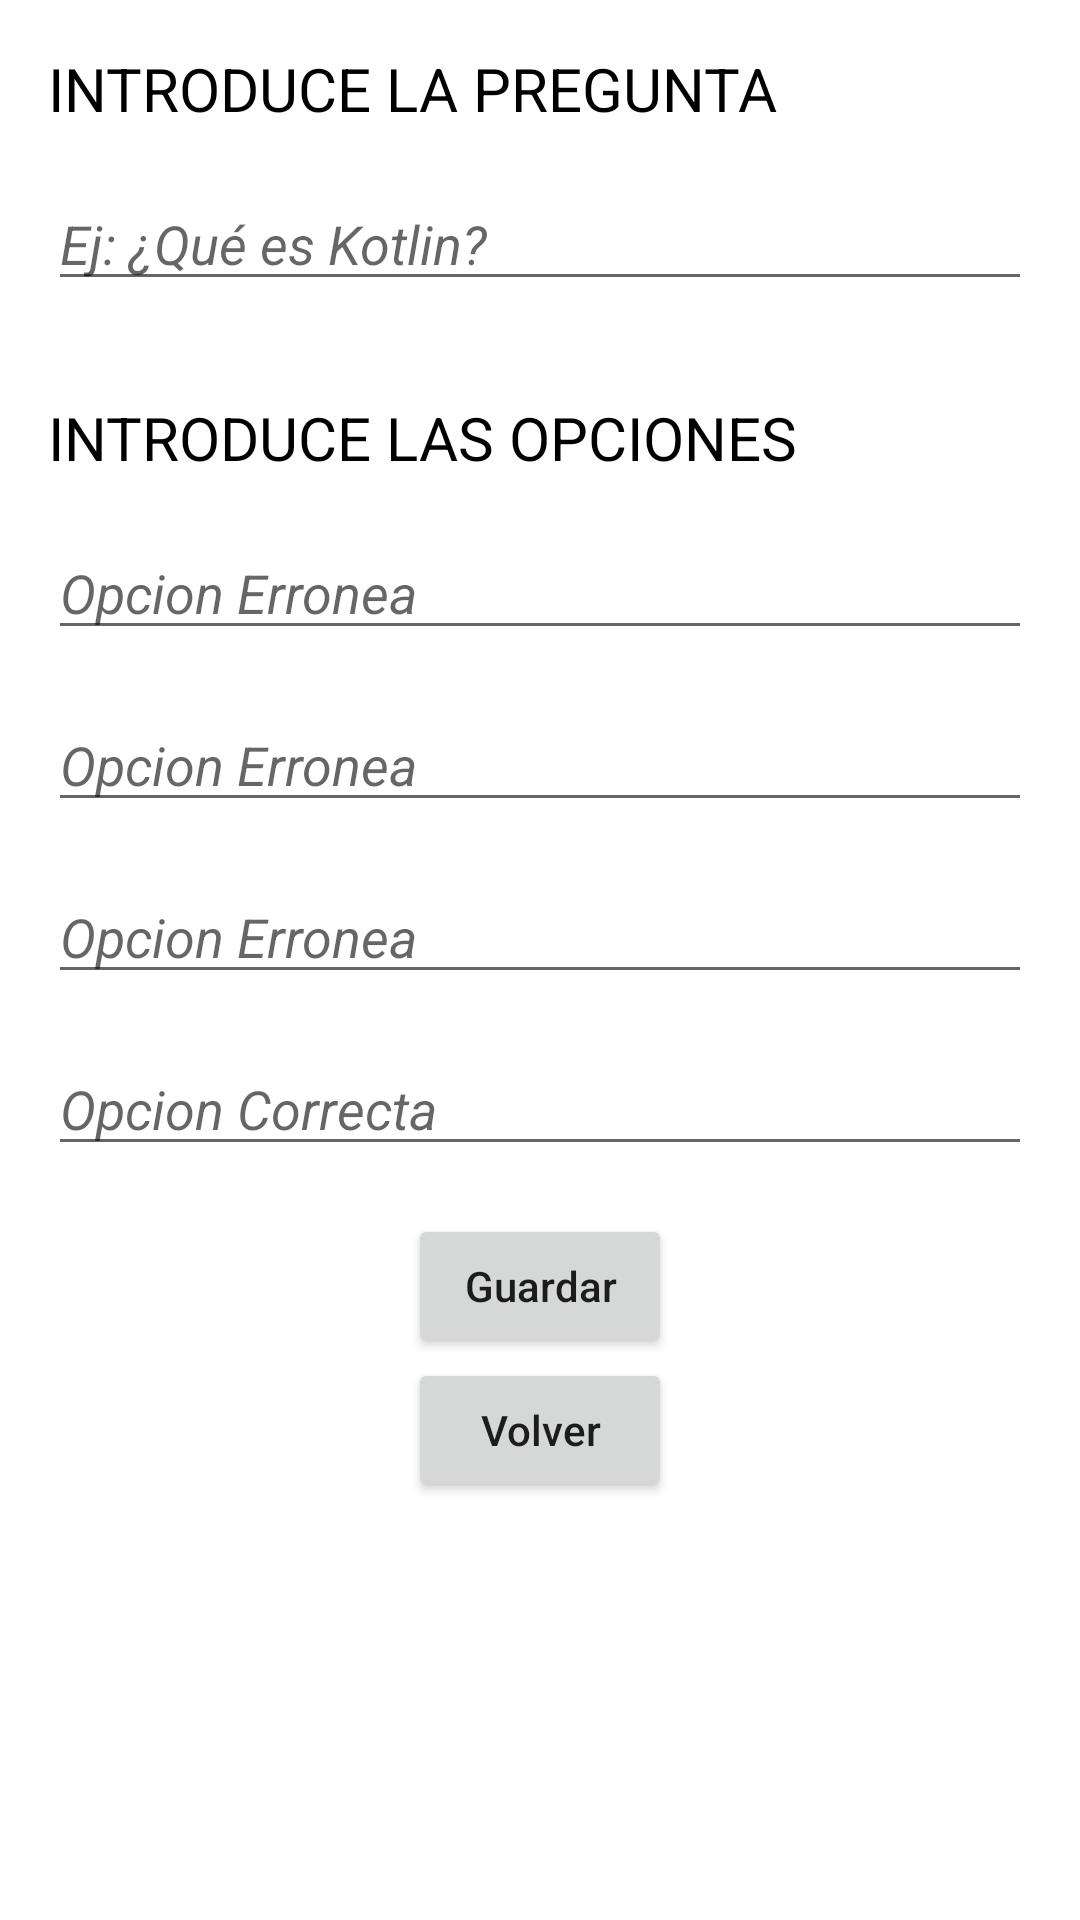

Layout XML and referenced resources for this Android screen:
<!-- AndroidManifest.xml: application theme Theme.Kahoot -->
<!-- res/layout/activity_configuracion_preguntas.xml -->
<?xml version="1.0" encoding="utf-8"?>
<LinearLayout xmlns:android="http://schemas.android.com/apk/res/android"

    xmlns:tools="http://schemas.android.com/tools"
    android:layout_width="match_parent"
    android:layout_height="match_parent"
    android:orientation="vertical"
    tools:context=".ConfiguracionPreguntas"
    tools:ignore="ExtraText">

    <TextView
        android:layout_width="wrap_content"
        android:layout_height="wrap_content"
        android:layout_gravity="center_vertical"
        android:gravity="center_vertical"
        android:layout_marginStart="16dp"
        android:layout_marginTop="16sp"
        android:text="INTRODUCE LA PREGUNTA"
        android:textColor="@color/black"
        android:textSize="20sp"/>

    <EditText
        android:id="@+id/edPregunta"
        android:layout_width="match_parent"
        android:layout_height="wrap_content"
        android:layout_margin="16dp"
        android:hint="Ej: ¿Qué es Kotlin?"
        android:textStyle="italic"/>

    <TextView
        android:layout_width="wrap_content"
        android:layout_height="wrap_content"
        android:layout_gravity="center_vertical"
        android:gravity="center_vertical"
        android:layout_marginStart="16dp"
        android:layout_marginTop="16sp"
        android:layout_marginBottom="16sp"
        android:text="INTRODUCE LAS OPCIONES"
        android:textColor="@color/black"
        android:textSize="20sp"/>

    <EditText
        android:id="@+id/edOpcionErronea1"
        android:layout_width="match_parent"
        android:layout_height="wrap_content"
        android:layout_marginStart="16dp"
        android:layout_marginEnd="16dp"
        android:layout_marginBottom="16dp"
        android:hint="Opcion Erronea"
        android:textStyle="italic"/>

    <EditText
        android:id="@+id/edOpcionErronea2"
        android:layout_width="match_parent"
        android:layout_height="wrap_content"
        android:layout_marginStart="16dp"
        android:layout_marginEnd="16dp"
        android:layout_marginBottom="16dp"
        android:hint="Opcion Erronea"
        android:textStyle="italic"/>

    <EditText
        android:id="@+id/edOpcionErronea3"
        android:layout_width="match_parent"
        android:layout_height="wrap_content"
        android:layout_marginStart="16dp"
        android:layout_marginEnd="16dp"
        android:layout_marginBottom="16dp"
        android:hint="Opcion Erronea"
        android:textStyle="italic"/>

    <EditText
        android:id="@+id/edOpcionCorrecta"
        android:layout_width="match_parent"
        android:layout_height="wrap_content"
        android:layout_marginStart="16dp"
        android:layout_marginEnd="16dp"
        android:layout_marginBottom="16dp"
        android:hint="Opcion Correcta"
        android:textStyle="italic"/>

    <Button
        android:id="@+id/btnGuardarPregunta"
        android:layout_width="wrap_content"
        android:layout_height="wrap_content"
        android:text="Guardar"
        android:layout_gravity="center"
        android:textAllCaps="false"/>

    <Button
        android:id="@+id/btnVolver"
        android:layout_width="wrap_content"
        android:layout_height="wrap_content"
        android:text="Volver"
        android:layout_gravity="center"
        android:textAllCaps="false"/>
</LinearLayout>
<!-- resources referenced by this layout -->
<resources>
  <color name="black">#FF000000</color>
  <style name="Theme.Kahoot" parent="Theme.MaterialComponents.DayNight.DarkActionBar">
          
          <item name="colorPrimary">@color/purple_500</item>
          <item name="colorPrimaryVariant">@color/purple_700</item>
          <item name="colorOnPrimary">@color/white</item>
          
          <item name="colorSecondary">@color/teal_200</item>
          <item name="colorSecondaryVariant">@color/teal_700</item>
          <item name="colorOnSecondary">@color/black</item>
          
          <item name="android:statusBarColor">?attr/colorPrimaryVariant</item>
          
      </style>
  <color name="purple_500">#FF6200EE</color>
  <color name="purple_700">#FF3700B3</color>
  <color name="white">#FFFFFFFF</color>
  <color name="teal_200">#FF03DAC5</color>
  <color name="teal_700">#FF018786</color>
</resources>
